3-way image classification set "maize_leaf_dataset" from GitHub (CodeeSam/Maize-Leaf-Disease-Detection); label vocabulary: healthy, leaf blight, rust.

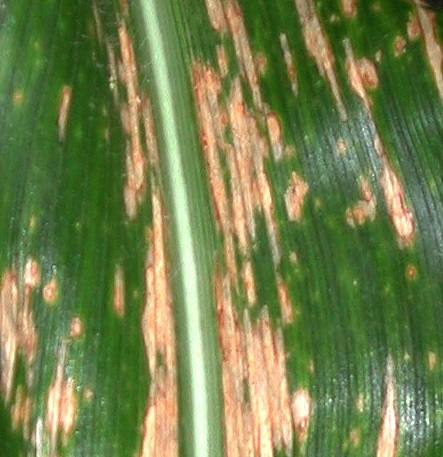
Label: leaf blight

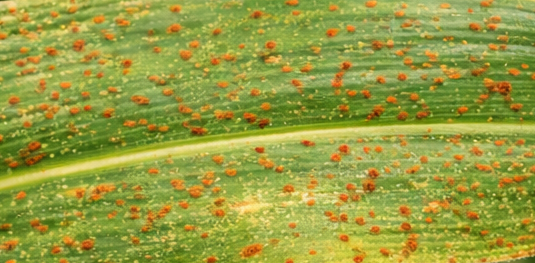
Label: rust

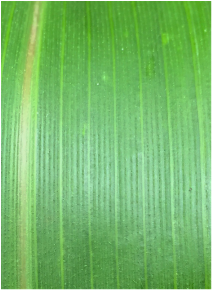
Label: healthy

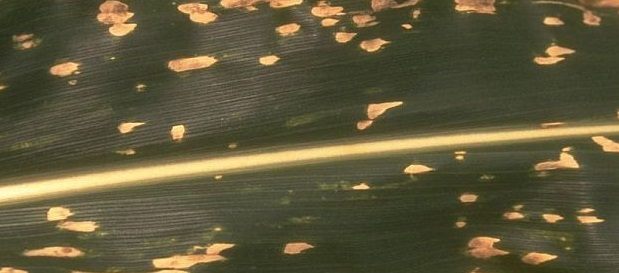
Label: leaf blight

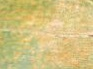
Label: rust

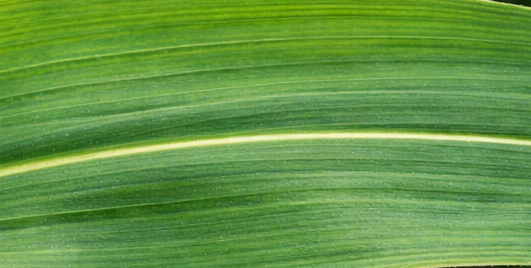
Label: healthy
